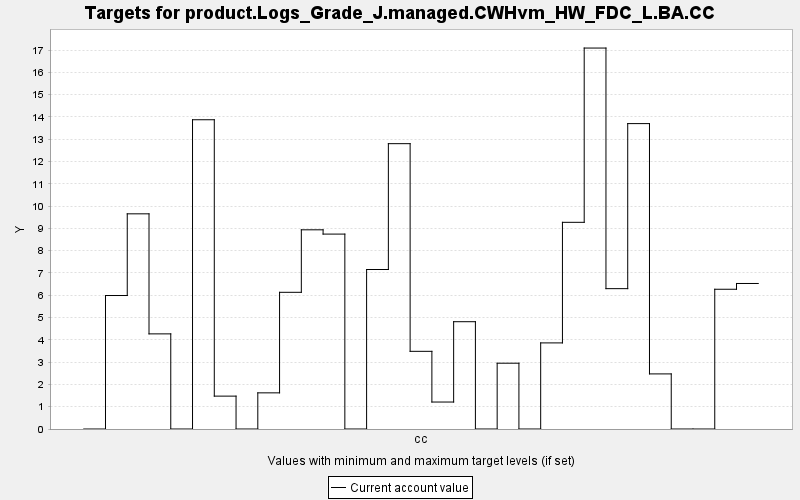

Source data for this figure (header and first rows):
TARGET, PERIOD, YEAR, PERIODWIDTH, MINIMUM, MAXIMUM, MINWEIGHT, MAXWEIGHT, CURRENT, SUMMARY
product.Logs_Grade_J.managed.CWHvm_HW_FD…, 0, 0, 10.0, 0.0, 10000, 1.0, 1.0, 0.0, 0.0
product.Logs_Grade_J.managed.CWHvm_HW_FD…, 1, 10, 10.0, 0.0, 10000, 1.0, 1.0, 5.989, 0.0
product.Logs_Grade_J.managed.CWHvm_HW_FD…, 2, 20, 10.0, 0.0, 10000, 1.0, 1.0, 9.654, 0.0
product.Logs_Grade_J.managed.CWHvm_HW_FD…, 3, 30, 10.0, 0.0, 10000, 1.0, 1.0, 4.268, 0.0
product.Logs_Grade_J.managed.CWHvm_HW_FD…, 4, 40, 10.0, 0.0, 10000, 1.0, 1.0, 0.0, 0.0
product.Logs_Grade_J.managed.CWHvm_HW_FD…, 5, 50, 10.0, 0.0, 10000, 1.0, 1.0, 13.88, 0.0
product.Logs_Grade_J.managed.CWHvm_HW_FD…, 6, 60, 10.0, 0.0, 10000, 1.0, 1.0, 1.475, 0.0
product.Logs_Grade_J.managed.CWHvm_HW_FD…, 7, 70, 10.0, 0.0, 10000, 1.0, 1.0, 0.0, 0.0
product.Logs_Grade_J.managed.CWHvm_HW_FD…, 8, 80, 10.0, 0.0, 10000, 1.0, 1.0, 1.622, 0.0
product.Logs_Grade_J.managed.CWHvm_HW_FD…, 9, 90, 10.0, 0.0, 10000, 1.0, 1.0, 6.133, 0.0
product.Logs_Grade_J.managed.CWHvm_HW_FD…, 10, 100, 10.0, 0.0, 10000, 1.0, 1.0, 8.937, 0.0
product.Logs_Grade_J.managed.CWHvm_HW_FD…, 11, 110, 10.0, 0.0, 10000, 1.0, 1.0, 8.745, 0.0
product.Logs_Grade_J.managed.CWHvm_HW_FD…, 12, 120, 10.0, 0.0, 10000, 1.0, 1.0, 0.0, 0.0
product.Logs_Grade_J.managed.CWHvm_HW_FD…, 13, 130, 10.0, 0.0, 10000, 1.0, 1.0, 7.156, 0.0
product.Logs_Grade_J.managed.CWHvm_HW_FD…, 14, 140, 10.0, 0.0, 10000, 1.0, 1.0, 12.8, 0.0
product.Logs_Grade_J.managed.CWHvm_HW_FD…, 15, 150, 10.0, 0.0, 10000, 1.0, 1.0, 3.485, 0.0
product.Logs_Grade_J.managed.CWHvm_HW_FD…, 16, 160, 10.0, 0.0, 10000, 1.0, 1.0, 1.21, 0.0
product.Logs_Grade_J.managed.CWHvm_HW_FD…, 17, 170, 10.0, 0.0, 10000, 1.0, 1.0, 4.814, 0.0
product.Logs_Grade_J.managed.CWHvm_HW_FD…, 18, 180, 10.0, 0.0, 10000, 1.0, 1.0, 0.0, 0.0
product.Logs_Grade_J.managed.CWHvm_HW_FD…, 19, 190, 10.0, 0.0, 10000, 1.0, 1.0, 2.952, 0.0
product.Logs_Grade_J.managed.CWHvm_HW_FD…, 20, 200, 10.0, 0.0, 10000, 1.0, 1.0, 0.0, 0.0
product.Logs_Grade_J.managed.CWHvm_HW_FD…, 21, 210, 10.0, 0.0, 10000, 1.0, 1.0, 3.863, 0.0
product.Logs_Grade_J.managed.CWHvm_HW_FD…, 22, 220, 10.0, 0.0, 10000, 1.0, 1.0, 9.273, 0.0
product.Logs_Grade_J.managed.CWHvm_HW_FD…, 23, 230, 10.0, 0.0, 10000, 1.0, 1.0, 17.09, 0.0
product.Logs_Grade_J.managed.CWHvm_HW_FD…, 24, 240, 10.0, 0.0, 10000, 1.0, 1.0, 6.297, 0.0
product.Logs_Grade_J.managed.CWHvm_HW_FD…, 25, 250, 10.0, 0.0, 10000, 1.0, 1.0, 13.7, 0.0
product.Logs_Grade_J.managed.CWHvm_HW_FD…, 26, 260, 10.0, 0.0, 10000, 1.0, 1.0, 2.472, 0.0
product.Logs_Grade_J.managed.CWHvm_HW_FD…, 27, 270, 10.0, 0.0, 10000, 1.0, 1.0, 0.0, 0.0
product.Logs_Grade_J.managed.CWHvm_HW_FD…, 28, 280, 10.0, 0.0, 10000, 1.0, 1.0, 0.0, 0.0
product.Logs_Grade_J.managed.CWHvm_HW_FD…, 29, 290, 10.0, 0.0, 10000, 1.0, 1.0, 6.27, 0.0
product.Logs_Grade_J.managed.CWHvm_HW_FD…, 30, 300, 10.0, 0.0, 10000, 1.0, 1.0, 6.529, 0.0
